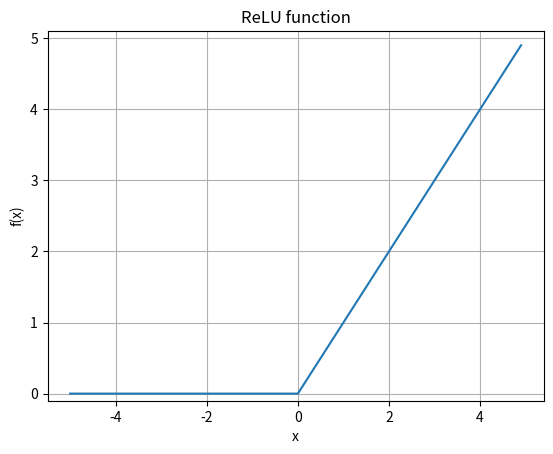

This figure's Python source:
import numpy as np
import matplotlib.pylab as plt

# ReLU 함수
def relu(x):
    return np.maximum(0, x)
x = np.arange(-5.0, 5.0, 0.1)
y = relu(x)
plt.plot(x, y)
plt.ylim(-0.1, 5.1)
plt.title("ReLU function")
plt.xlabel("x")
plt.ylabel("f(x)")
plt.grid()
plt.show()